The GitHub repository akshara-a/open-data-intelligence-hub contains a labelled image folder "data" with 2 categories: defective front, ok front. Examples follow, each with its label.

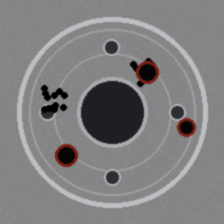
Label: defective front

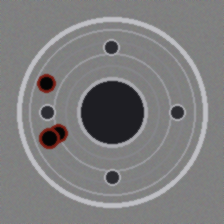
Label: defective front

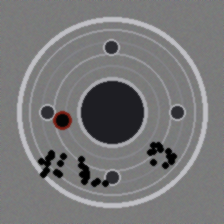
Label: defective front

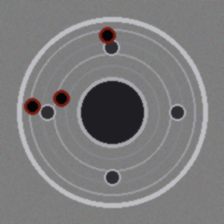
Label: defective front

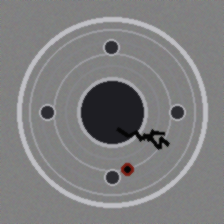
Label: defective front

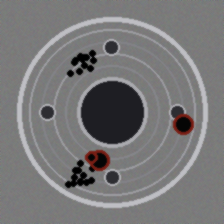
Label: defective front
